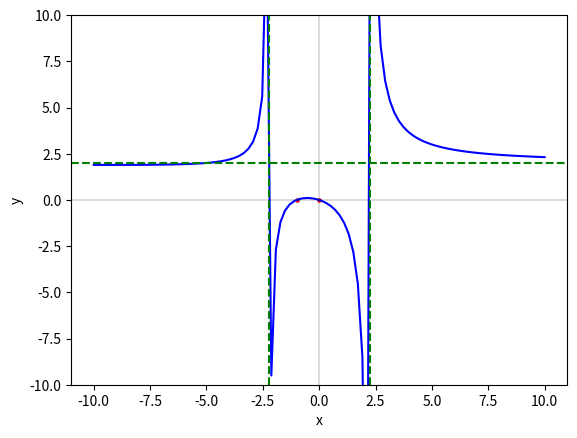

The script that saved this image:
import numpy as np
import matplotlib.pyplot as plt
#vnos polinomov, ki tvorita racionalno funkcijo
polinom1=[2,2,0]#polinom v števcu 
polinom2=[1,0,-5]#polinom v imenovalcu
nicle=np.roots(polinom1)#poišče ničle in pole
poli=np.roots(polinom2)
nicle=nicle[nicle.imag == 0]#odstrani kompleksne ničle in pole
poli=poli[poli.imag == 0]
print('Realne ničle:',nicle)
print('Realni poli:',poli)
stopnja1=len(polinom1)-1 #najde stopnjo polinoma
stopnja2=len(polinom2)-1
tocke=np.concatenate((nicle,poli))
if len(tocke)==1:
    t=int(tocke[0])
    x=np.linspace(t-10,t+10,100)
else:
    x=np.linspace(-10,10,100)
plt.plot(x,np.polyval(polinom1,x)/np.polyval(polinom2,x),'blue')
plt.xlabel('x')
plt.ylabel('y')
plt.ylim(-10,10)
plt.scatter(nicle, np.zeros_like(nicle), color='red', label='ničle',s=5)#risanje ničel
for i in poli:
    plt.axvline(x=i, linestyle='--', color='green', label='pol')
if stopnja1<stopnja2:#risanje vodoravnih asimptot
    plt.axhline(y=0, linestyle='--', color='green', label='asimptota')
elif stopnja1==stopnja2:
    plt.axhline(y=polinom1[0]/polinom2[0], linestyle='--', color='green', label='asimptota')
elif stopnja1-stopnja2==1:
    posevna=(np.polydiv(polinom1,polinom2))[0]
    print(posevna)
    plt.plot(x,posevna[0]*x+posevna[1],'red',linestyle='--')#nariše poševno asimptoto

plt.axvline(0, color='black', linewidth=0.2)
plt.axhline(0, color='black', linewidth=0.2)
plt.show()

